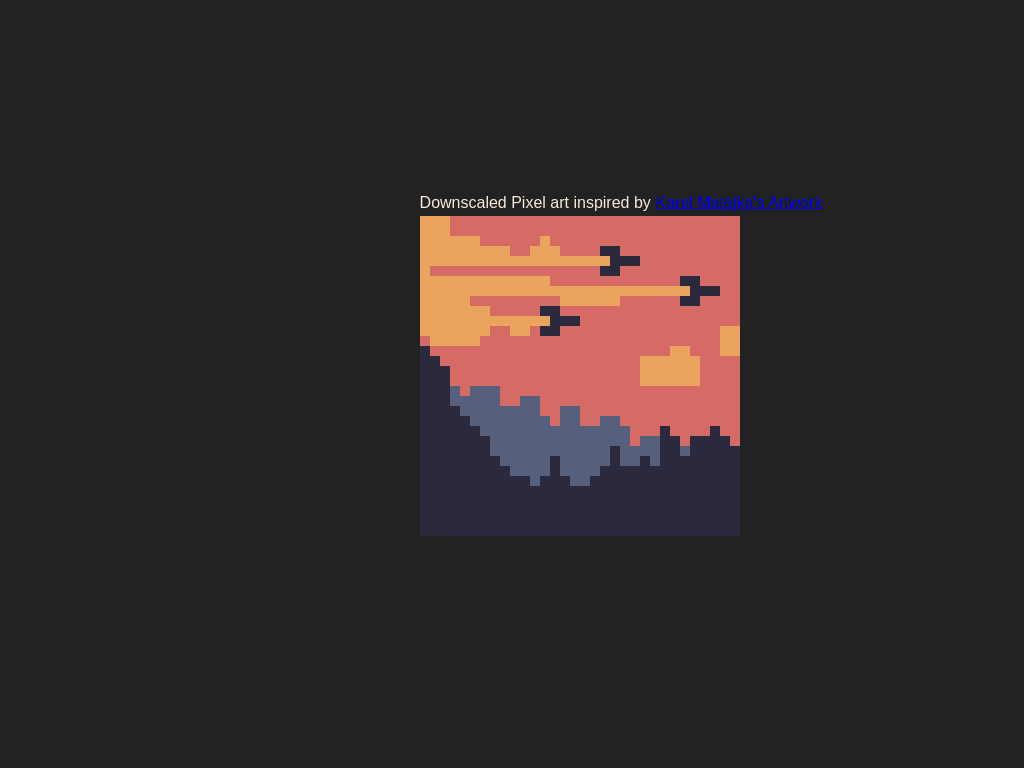

Recreate this image using only HTML and CSS.

<!DOCTYPE html>
<html lang="en">
<head>
<meta charset="UTF-8" />
<meta name="viewport" content="width=device-width, initial-scale=1.0" />
<title>Fighter Jet Sunset</title>
<style>
    @import url('https://fonts.cdnfonts.com/css/spacetype');
    body {
      margin: 0;
      height: 55vh;
      display: flex;
      align-items: center;
      padding: 0 0 0 40%;
      background: #222;
    }

    .attribution{
      padding: 0 0 1em 0;
      color: antiquewhite;
      font-family: 'SpaceType', sans-serif;
    }
 
    .pixelart-to-css {
      box-shadow: 10px 10px 0 0 rgba(235,164,94,1),
      20px 10px 0 0 rgba(235,164,94,1),
      30px 10px 0 0 rgba(235,164,94,1),
      40px 10px 0 0 rgba(214,106,100,1),
      50px 10px 0 0 rgba(214,106,100,1),
      60px 10px 0 0 rgba(214,106,100,1),
      70px 10px 0 0 rgba(214,106,100,1),
      80px 10px 0 0 rgba(214,106,100,1),
      90px 10px 0 0 rgba(214,106,100,1),
      100px 10px 0 0 rgba(214,106,100,1),
      110px 10px 0 0 rgba(214,106,100,1),
      120px 10px 0 0 rgba(214,106,100,1),
      130px 10px 0 0 rgba(214,106,100,1),
      140px 10px 0 0 rgba(214,106,100,1),
      150px 10px 0 0 rgba(214,106,100,1),
      160px 10px 0 0 rgba(214,106,100,1),
      170px 10px 0 0 rgba(214,106,100,1),
      180px 10px 0 0 rgba(214,106,100,1),
      190px 10px 0 0 rgba(214,106,100,1),
      200px 10px 0 0 rgba(214,106,100,1),
      210px 10px 0 0 rgba(214,106,100,1),
      220px 10px 0 0 rgba(214,106,100,1),
      230px 10px 0 0 rgba(214,106,100,1),
      240px 10px 0 0 rgba(214,106,100,1),
      250px 10px 0 0 rgba(214,106,100,1),
      260px 10px 0 0 rgba(214,106,100,1),
      270px 10px 0 0 rgba(214,106,100,1),
      280px 10px 0 0 rgba(214,106,100,1),
      290px 10px 0 0 rgba(214,106,100,1),
      300px 10px 0 0 rgba(214,106,100,1),
      310px 10px 0 0 rgba(214,106,100,1),
      320px 10px 0 0 rgba(214,106,100,1),
      10px 20px 0 0 rgba(235,164,94,1),
      20px 20px 0 0 rgba(235,164,94,1),
      30px 20px 0 0 rgba(235,164,94,1),
      40px 20px 0 0 rgba(214,106,100,1),
      50px 20px 0 0 rgba(214,106,100,1),
      60px 20px 0 0 rgba(214,106,100,1),
      70px 20px 0 0 rgba(214,106,100,1),
      80px 20px 0 0 rgba(214,106,100,1),
      90px 20px 0 0 rgba(214,106,100,1),
      100px 20px 0 0 rgba(214,106,100,1),
      110px 20px 0 0 rgba(214,106,100,1),
      120px 20px 0 0 rgba(214,106,100,1),
      130px 20px 0 0 rgba(214,106,100,1),
      140px 20px 0 0 rgba(214,106,100,1),
      150px 20px 0 0 rgba(214,106,100,1),
      160px 20px 0 0 rgba(214,106,100,1),
      170px 20px 0 0 rgba(214,106,100,1),
      180px 20px 0 0 rgba(214,106,100,1),
      190px 20px 0 0 rgba(214,106,100,1),
      200px 20px 0 0 rgba(214,106,100,1),
      210px 20px 0 0 rgba(214,106,100,1),
      220px 20px 0 0 rgba(214,106,100,1),
      230px 20px 0 0 rgba(214,106,100,1),
      240px 20px 0 0 rgba(214,106,100,1),
      250px 20px 0 0 rgba(214,106,100,1),
      260px 20px 0 0 rgba(214,106,100,1),
      270px 20px 0 0 rgba(214,106,100,1),
      280px 20px 0 0 rgba(214,106,100,1),
      290px 20px 0 0 rgba(214,106,100,1),
      300px 20px 0 0 rgba(214,106,100,1),
      310px 20px 0 0 rgba(214,106,100,1),
      320px 20px 0 0 rgba(214,106,100,1),
      10px 30px 0 0 rgba(235,164,94,1),
      20px 30px 0 0 rgba(235,164,94,1),
      30px 30px 0 0 rgba(235,164,94,1),
      40px 30px 0 0 rgba(235,164,94,1),
      50px 30px 0 0 rgba(235,164,94,1),
      60px 30px 0 0 rgba(235,164,94,1),
      70px 30px 0 0 rgba(214,106,100,1),
      80px 30px 0 0 rgba(214,106,100,1),
      90px 30px 0 0 rgba(214,106,100,1),
      100px 30px 0 0 rgba(214,106,100,1),
      110px 30px 0 0 rgba(214,106,100,1),
      120px 30px 0 0 rgba(214,106,100,1),
      130px 30px 0 0 rgba(235,164,94,1),
      140px 30px 0 0 rgba(214,106,100,1),
      150px 30px 0 0 rgba(214,106,100,1),
      160px 30px 0 0 rgba(214,106,100,1),
      170px 30px 0 0 rgba(214,106,100,1),
      180px 30px 0 0 rgba(214,106,100,1),
      190px 30px 0 0 rgba(214,106,100,1),
      200px 30px 0 0 rgba(214,106,100,1),
      210px 30px 0 0 rgba(214,106,100,1),
      220px 30px 0 0 rgba(214,106,100,1),
      230px 30px 0 0 rgba(214,106,100,1),
      240px 30px 0 0 rgba(214,106,100,1),
      250px 30px 0 0 rgba(214,106,100,1),
      260px 30px 0 0 rgba(214,106,100,1),
      270px 30px 0 0 rgba(214,106,100,1),
      280px 30px 0 0 rgba(214,106,100,1),
      290px 30px 0 0 rgba(214,106,100,1),
      300px 30px 0 0 rgba(214,106,100,1),
      310px 30px 0 0 rgba(214,106,100,1),
      320px 30px 0 0 rgba(214,106,100,1),
      10px 40px 0 0 rgba(235,164,94,1),
      20px 40px 0 0 rgba(235,164,94,1),
      30px 40px 0 0 rgba(235,164,94,1),
      40px 40px 0 0 rgba(235,164,94,1),
      50px 40px 0 0 rgba(235,164,94,1),
      60px 40px 0 0 rgba(235,164,94,1),
      70px 40px 0 0 rgba(235,164,94,1),
      80px 40px 0 0 rgba(235,164,94,1),
      90px 40px 0 0 rgba(235,164,94,1),
      100px 40px 0 0 rgba(214,106,100,1),
      110px 40px 0 0 rgba(214,106,100,1),
      120px 40px 0 0 rgba(235,164,94,1),
      130px 40px 0 0 rgba(235,164,94,1),
      140px 40px 0 0 rgba(235,164,94,1),
      150px 40px 0 0 rgba(214,106,100,1),
      160px 40px 0 0 rgba(214,106,100,1),
      170px 40px 0 0 rgba(214,106,100,1),
      180px 40px 0 0 rgba(214,106,100,1),
      190px 40px 0 0 rgba(42,41,62,1),
      200px 40px 0 0 rgba(42,41,62,1),
      210px 40px 0 0 rgba(214,106,100,1),
      220px 40px 0 0 rgba(214,106,100,1),
      230px 40px 0 0 rgba(214,106,100,1),
      240px 40px 0 0 rgba(214,106,100,1),
      250px 40px 0 0 rgba(214,106,100,1),
      260px 40px 0 0 rgba(214,106,100,1),
      270px 40px 0 0 rgba(214,106,100,1),
      280px 40px 0 0 rgba(214,106,100,1),
      290px 40px 0 0 rgba(214,106,100,1),
      300px 40px 0 0 rgba(214,106,100,1),
      310px 40px 0 0 rgba(214,106,100,1),
      320px 40px 0 0 rgba(214,106,100,1),
      10px 50px 0 0 rgba(235,164,94,1),
      20px 50px 0 0 rgba(235,164,94,1),
      30px 50px 0 0 rgba(235,164,94,1),
      40px 50px 0 0 rgba(235,164,94,1),
      50px 50px 0 0 rgba(235,164,94,1),
      60px 50px 0 0 rgba(235,164,94,1),
      70px 50px 0 0 rgba(235,164,94,1),
      80px 50px 0 0 rgba(235,164,94,1),
      90px 50px 0 0 rgba(235,164,94,1),
      100px 50px 0 0 rgba(235,164,94,1),
      110px 50px 0 0 rgba(235,164,94,1),
      120px 50px 0 0 rgba(235,164,94,1),
      130px 50px 0 0 rgba(235,164,94,1),
      140px 50px 0 0 rgba(235,164,94,1),
      150px 50px 0 0 rgba(235,164,94,1),
      160px 50px 0 0 rgba(235,164,94,1),
      170px 50px 0 0 rgba(235,164,94,1),
      180px 50px 0 0 rgba(235,164,94,1),
      190px 50px 0 0 rgba(235,164,94,1),
      200px 50px 0 0 rgba(42,41,62,1),
      210px 50px 0 0 rgba(42,41,62,1),
      220px 50px 0 0 rgba(42,41,62,1),
      230px 50px 0 0 rgba(214,106,100,1),
      240px 50px 0 0 rgba(214,106,100,1),
      250px 50px 0 0 rgba(214,106,100,1),
      260px 50px 0 0 rgba(214,106,100,1),
      270px 50px 0 0 rgba(214,106,100,1),
      280px 50px 0 0 rgba(214,106,100,1),
      290px 50px 0 0 rgba(214,106,100,1),
      300px 50px 0 0 rgba(214,106,100,1),
      310px 50px 0 0 rgba(214,106,100,1),
      320px 50px 0 0 rgba(214,106,100,1),
      10px 60px 0 0 rgba(235,164,94,1),
      20px 60px 0 0 rgba(214,106,100,1),
      30px 60px 0 0 rgba(214,106,100,1),
      40px 60px 0 0 rgba(214,106,100,1),
      50px 60px 0 0 rgba(214,106,100,1),
      60px 60px 0 0 rgba(214,106,100,1),
      70px 60px 0 0 rgba(214,106,100,1),
      80px 60px 0 0 rgba(214,106,100,1),
      90px 60px 0 0 rgba(214,106,100,1),
      100px 60px 0 0 rgba(214,106,100,1),
      110px 60px 0 0 rgba(214,106,100,1),
      120px 60px 0 0 rgba(214,106,100,1),
      130px 60px 0 0 rgba(214,106,100,1),
      140px 60px 0 0 rgba(214,106,100,1),
      150px 60px 0 0 rgba(214,106,100,1),
      160px 60px 0 0 rgba(214,106,100,1),
      170px 60px 0 0 rgba(214,106,100,1),
      180px 60px 0 0 rgba(214,106,100,1),
      190px 60px 0 0 rgba(42,41,62,1),
      200px 60px 0 0 rgba(42,41,62,1),
      210px 60px 0 0 rgba(214,106,100,1),
      220px 60px 0 0 rgba(214,106,100,1),
      230px 60px 0 0 rgba(214,106,100,1),
      240px 60px 0 0 rgba(214,106,100,1),
      250px 60px 0 0 rgba(214,106,100,1),
      260px 60px 0 0 rgba(214,106,100,1),
      270px 60px 0 0 rgba(214,106,100,1),
      280px 60px 0 0 rgba(214,106,100,1),
      290px 60px 0 0 rgba(214,106,100,1),
      300px 60px 0 0 rgba(214,106,100,1),
      310px 60px 0 0 rgba(214,106,100,1),
      320px 60px 0 0 rgba(214,106,100,1),
      10px 70px 0 0 rgba(235,164,94,1),
      20px 70px 0 0 rgba(235,164,94,1),
      30px 70px 0 0 rgba(235,164,94,1),
      40px 70px 0 0 rgba(235,164,94,1),
      50px 70px 0 0 rgba(235,164,94,1),
      60px 70px 0 0 rgba(235,164,94,1),
      70px 70px 0 0 rgba(235,164,94,1),
      80px 70px 0 0 rgba(235,164,94,1),
      90px 70px 0 0 rgba(235,164,94,1),
      100px 70px 0 0 rgba(235,164,94,1),
      110px 70px 0 0 rgba(235,164,94,1),
      120px 70px 0 0 rgba(235,164,94,1),
      130px 70px 0 0 rgba(235,164,94,1),
      140px 70px 0 0 rgba(214,106,100,1),
      150px 70px 0 0 rgba(214,106,100,1),
      160px 70px 0 0 rgba(214,106,100,1),
      170px 70px 0 0 rgba(214,106,100,1),
      180px 70px 0 0 rgba(214,106,100,1),
      190px 70px 0 0 rgba(214,106,100,1),
      200px 70px 0 0 rgba(214,106,100,1),
      210px 70px 0 0 rgba(214,106,100,1),
      220px 70px 0 0 rgba(214,106,100,1),
      230px 70px 0 0 rgba(214,106,100,1),
      240px 70px 0 0 rgba(214,106,100,1),
      250px 70px 0 0 rgba(214,106,100,1),
      260px 70px 0 0 rgba(214,106,100,1),
      270px 70px 0 0 rgba(42,41,62,1),
      280px 70px 0 0 rgba(42,41,62,1),
      290px 70px 0 0 rgba(214,106,100,1),
      300px 70px 0 0 rgba(214,106,100,1),
      310px 70px 0 0 rgba(214,106,100,1),
      320px 70px 0 0 rgba(214,106,100,1),
      10px 80px 0 0 rgba(235,164,94,1),
      20px 80px 0 0 rgba(235,164,94,1),
      30px 80px 0 0 rgba(235,164,94,1),
      40px 80px 0 0 rgba(235,164,94,1),
      50px 80px 0 0 rgba(235,164,94,1),
      60px 80px 0 0 rgba(235,164,94,1),
      70px 80px 0 0 rgba(235,164,94,1),
      80px 80px 0 0 rgba(235,164,94,1),
      90px 80px 0 0 rgba(235,164,94,1),
      100px 80px 0 0 rgba(235,164,94,1),
      110px 80px 0 0 rgba(235,164,94,1),
      120px 80px 0 0 rgba(235,164,94,1),
      130px 80px 0 0 rgba(235,164,94,1),
      140px 80px 0 0 rgba(235,164,94,1),
      150px 80px 0 0 rgba(235,164,94,1),
      160px 80px 0 0 rgba(235,164,94,1),
      170px 80px 0 0 rgba(235,164,94,1),
      180px 80px 0 0 rgba(235,164,94,1),
      190px 80px 0 0 rgba(235,164,94,1),
      200px 80px 0 0 rgba(235,164,94,1),
      210px 80px 0 0 rgba(235,164,94,1),
      220px 80px 0 0 rgba(235,164,94,1),
      230px 80px 0 0 rgba(235,164,94,1),
      240px 80px 0 0 rgba(235,164,94,1),
      250px 80px 0 0 rgba(235,164,94,1),
      260px 80px 0 0 rgba(235,164,94,1),
      270px 80px 0 0 rgba(235,164,94,1),
      280px 80px 0 0 rgba(42,41,62,1),
      290px 80px 0 0 rgba(42,41,62,1),
      300px 80px 0 0 rgba(42,41,62,1),
      310px 80px 0 0 rgba(214,106,100,1),
      320px 80px 0 0 rgba(214,106,100,1),
      10px 90px 0 0 rgba(235,164,94,1),
      20px 90px 0 0 rgba(235,164,94,1),
      30px 90px 0 0 rgba(235,164,94,1),
      40px 90px 0 0 rgba(235,164,94,1),
      50px 90px 0 0 rgba(235,164,94,1),
      60px 90px 0 0 rgba(214,106,100,1),
      70px 90px 0 0 rgba(214,106,100,1),
      80px 90px 0 0 rgba(214,106,100,1),
      90px 90px 0 0 rgba(214,106,100,1),
      100px 90px 0 0 rgba(214,106,100,1),
      110px 90px 0 0 rgba(214,106,100,1),
      120px 90px 0 0 rgba(214,106,100,1),
      130px 90px 0 0 rgba(214,106,100,1),
      140px 90px 0 0 rgba(214,106,100,1),
      150px 90px 0 0 rgba(235,164,94,1),
      160px 90px 0 0 rgba(235,164,94,1),
      170px 90px 0 0 rgba(235,164,94,1),
      180px 90px 0 0 rgba(235,164,94,1),
      190px 90px 0 0 rgba(235,164,94,1),
      200px 90px 0 0 rgba(235,164,94,1),
      210px 90px 0 0 rgba(214,106,100,1),
      220px 90px 0 0 rgba(214,106,100,1),
      230px 90px 0 0 rgba(214,106,100,1),
      240px 90px 0 0 rgba(214,106,100,1),
      250px 90px 0 0 rgba(214,106,100,1),
      260px 90px 0 0 rgba(214,106,100,1),
      270px 90px 0 0 rgba(42,41,62,1),
      280px 90px 0 0 rgba(42,41,62,1),
      290px 90px 0 0 rgba(214,106,100,1),
      300px 90px 0 0 rgba(214,106,100,1),
      310px 90px 0 0 rgba(214,106,100,1),
      320px 90px 0 0 rgba(214,106,100,1),
      10px 100px 0 0 rgba(235,164,94,1),
      20px 100px 0 0 rgba(235,164,94,1),
      30px 100px 0 0 rgba(235,164,94,1),
      40px 100px 0 0 rgba(235,164,94,1),
      50px 100px 0 0 rgba(235,164,94,1),
      60px 100px 0 0 rgba(235,164,94,1),
      70px 100px 0 0 rgba(235,164,94,1),
      80px 100px 0 0 rgba(214,106,100,1),
      90px 100px 0 0 rgba(214,106,100,1),
      100px 100px 0 0 rgba(214,106,100,1),
      110px 100px 0 0 rgba(214,106,100,1),
      120px 100px 0 0 rgba(214,106,100,1),
      130px 100px 0 0 rgba(42,41,62,1),
      140px 100px 0 0 rgba(42,41,62,1),
      150px 100px 0 0 rgba(214,106,100,1),
      160px 100px 0 0 rgba(214,106,100,1),
      170px 100px 0 0 rgba(214,106,100,1),
      180px 100px 0 0 rgba(214,106,100,1),
      190px 100px 0 0 rgba(214,106,100,1),
      200px 100px 0 0 rgba(214,106,100,1),
      210px 100px 0 0 rgba(214,106,100,1),
      220px 100px 0 0 rgba(214,106,100,1),
      230px 100px 0 0 rgba(214,106,100,1),
      240px 100px 0 0 rgba(214,106,100,1),
      250px 100px 0 0 rgba(214,106,100,1),
      260px 100px 0 0 rgba(214,106,100,1),
      270px 100px 0 0 rgba(214,106,100,1),
      280px 100px 0 0 rgba(214,106,100,1),
      290px 100px 0 0 rgba(214,106,100,1),
      300px 100px 0 0 rgba(214,106,100,1),
      310px 100px 0 0 rgba(214,106,100,1),
      320px 100px 0 0 rgba(214,106,100,1),
      10px 110px 0 0 rgba(235,164,94,1),
      20px 110px 0 0 rgba(235,164,94,1),
      30px 110px 0 0 rgba(235,164,94,1),
      40px 110px 0 0 rgba(235,164,94,1),
      50px 110px 0 0 rgba(235,164,94,1),
      60px 110px 0 0 rgba(235,164,94,1),
      70px 110px 0 0 rgba(235,164,94,1),
      80px 110px 0 0 rgba(235,164,94,1),
      90px 110px 0 0 rgba(235,164,94,1),
      100px 110px 0 0 rgba(235,164,94,1),
      110px 110px 0 0 rgba(235,164,94,1),
      120px 110px 0 0 rgba(235,164,94,1),
      130px 110px 0 0 rgba(235,164,94,1),
      140px 110px 0 0 rgba(42,41,62,1),
      150px 110px 0 0 rgba(42,41,62,1),
      160px 110px 0 0 rgba(42,41,62,1),
      170px 110px 0 0 rgba(214,106,100,1),
      180px 110px 0 0 rgba(214,106,100,1),
      190px 110px 0 0 rgba(214,106,100,1),
      200px 110px 0 0 rgba(214,106,100,1),
      210px 110px 0 0 rgba(214,106,100,1),
      220px 110px 0 0 rgba(214,106,100,1),
      230px 110px 0 0 rgba(214,106,100,1),
      240px 110px 0 0 rgba(214,106,100,1),
      250px 110px 0 0 rgba(214,106,100,1),
      260px 110px 0 0 rgba(214,106,100,1),
      270px 110px 0 0 rgba(214,106,100,1),
      280px 110px 0 0 rgba(214,106,100,1),
      290px 110px 0 0 rgba(214,106,100,1),
      300px 110px 0 0 rgba(214,106,100,1),
      310px 110px 0 0 rgba(214,106,100,1),
      320px 110px 0 0 rgba(214,106,100,1),
      10px 120px 0 0 rgba(235,164,94,1),
      20px 120px 0 0 rgba(235,164,94,1),
      30px 120px 0 0 rgba(235,164,94,1),
      40px 120px 0 0 rgba(235,164,94,1),
      50px 120px 0 0 rgba(235,164,94,1),
      60px 120px 0 0 rgba(235,164,94,1),
      70px 120px 0 0 rgba(235,164,94,1),
      80px 120px 0 0 rgba(214,106,100,1),
      90px 120px 0 0 rgba(214,106,100,1),
      100px 120px 0 0 rgba(235,164,94,1),
      110px 120px 0 0 rgba(235,164,94,1),
      120px 120px 0 0 rgba(214,106,100,1),
      130px 120px 0 0 rgba(42,41,62,1),
      140px 120px 0 0 rgba(42,41,62,1),
      150px 120px 0 0 rgba(214,106,100,1),
      160px 120px 0 0 rgba(214,106,100,1),
      170px 120px 0 0 rgba(214,106,100,1),
      180px 120px 0 0 rgba(214,106,100,1),
      190px 120px 0 0 rgba(214,106,100,1),
      200px 120px 0 0 rgba(214,106,100,1),
      210px 120px 0 0 rgba(214,106,100,1),
      220px 120px 0 0 rgba(214,106,100,1),
      230px 120px 0 0 rgba(214,106,100,1),
      240px 120px 0 0 rgba(214,106,100,1),
      250px 120px 0 0 rgba(214,106,100,1),
      260px 120px 0 0 rgba(214,106,100,1),
      270px 120px 0 0 rgba(214,106,100,1),
      280px 120px 0 0 rgba(214,106,100,1),
      290px 120px 0 0 rgba(214,106,100,1),
      300px 120px 0 0 rgba(214,106,100,1),
      310px 120px 0 0 rgba(235,164,94,1),
      320px 120px 0 0 rgba(235,164,94,1),
      10px 130px 0 0 rgba(214,106,100,1),
      20px 130px 0 0 rgba(235,164,94,1),
      30px 130px 0 0 rgba(235,164,94,1),
      40px 130px 0 0 rgba(235,164,94,1),
      50px 130px 0 0 rgba(235,164,94,1),
      60px 130px 0 0 rgba(235,164,94,1),
      70px 130px 0 0 rgba(214,106,100,1),
      80px 130px 0 0 rgba(214,106,100,1),
      90px 130px 0 0 rgba(214,106,100,1),
      100px 130px 0 0 rgba(214,106,100,1),
      110px 130px 0 0 rgba(214,106,100,1),
      120px 130px 0 0 rgba(214,106,100,1),
      130px 130px 0 0 rgba(214,106,100,1),
      140px 130px 0 0 rgba(214,106,100,1),
      150px 130px 0 0 rgba(214,106,100,1),
      160px 130px 0 0 rgba(214,106,100,1),
      170px 130px 0 0 rgba(214,106,100,1),
      180px 130px 0 0 rgba(214,106,100,1),
      190px 130px 0 0 rgba(214,106,100,1),
      200px 130px 0 0 rgba(214,106,100,1),
      210px 130px 0 0 rgba(214,106,100,1),
      220px 130px 0 0 rgba(214,106,100,1),
      230px 130px 0 0 rgba(214,106,100,1),
      240px 130px 0 0 rgba(214,106,100,1),
      250px 130px 0 0 rgba(214,106,100,1),
      260px 130px 0 0 rgba(214,106,100,1),
      270px 130px 0 0 rgba(214,106,100,1),
      280px 130px 0 0 rgba(214,106,100,1),
      290px 130px 0 0 rgba(214,106,100,1),
      300px 130px 0 0 rgba(214,106,100,1),
      310px 130px 0 0 rgba(235,164,94,1),
      320px 130px 0 0 rgba(235,164,94,1),
      10px 140px 0 0 rgba(42,41,62,1),
      20px 140px 0 0 rgba(214,106,100,1),
      30px 140px 0 0 rgba(214,106,100,1),
      40px 140px 0 0 rgba(214,106,100,1),
      50px 140px 0 0 rgba(214,106,100,1),
      60px 140px 0 0 rgba(214,106,100,1),
      70px 140px 0 0 rgba(214,106,100,1),
      80px 140px 0 0 rgba(214,106,100,1),
      90px 140px 0 0 rgba(214,106,100,1),
      100px 140px 0 0 rgba(214,106,100,1),
      110px 140px 0 0 rgba(214,106,100,1),
      120px 140px 0 0 rgba(214,106,100,1),
      130px 140px 0 0 rgba(214,106,100,1),
      140px 140px 0 0 rgba(214,106,100,1),
      150px 140px 0 0 rgba(214,106,100,1),
      160px 140px 0 0 rgba(214,106,100,1),
      170px 140px 0 0 rgba(214,106,100,1),
      180px 140px 0 0 rgba(214,106,100,1),
      190px 140px 0 0 rgba(214,106,100,1),
      200px 140px 0 0 rgba(214,106,100,1),
      210px 140px 0 0 rgba(214,106,100,1),
      220px 140px 0 0 rgba(214,106,100,1),
      230px 140px 0 0 rgba(214,106,100,1),
      240px 140px 0 0 rgba(214,106,100,1),
      250px 140px 0 0 rgba(214,106,100,1),
      260px 140px 0 0 rgba(235,164,94,1),
      270px 140px 0 0 rgba(235,164,94,1),
      280px 140px 0 0 rgba(214,106,100,1),
      290px 140px 0 0 rgba(214,106,100,1),
      300px 140px 0 0 rgba(214,106,100,1),
      310px 140px 0 0 rgba(235,164,94,1),
      320px 140px 0 0 rgba(235,164,94,1),
      10px 150px 0 0 rgba(42,41,62,1),
      20px 150px 0 0 rgba(42,41,62,1),
      30px 150px 0 0 rgba(214,106,100,1),
      40px 150px 0 0 rgba(214,106,100,1),
      50px 150px 0 0 rgba(214,106,100,1),
      60px 150px 0 0 rgba(214,106,100,1),
      70px 150px 0 0 rgba(214,106,100,1),
      80px 150px 0 0 rgba(214,106,100,1),
      90px 150px 0 0 rgba(214,106,100,1),
      100px 150px 0 0 rgba(214,106,100,1),
      110px 150px 0 0 rgba(214,106,100,1),
      120px 150px 0 0 rgba(214,106,100,1),
      130px 150px 0 0 rgba(214,106,100,1),
      140px 150px 0 0 rgba(214,106,100,1),
      150px 150px 0 0 rgba(214,106,100,1),
      160px 150px 0 0 rgba(214,106,100,1),
      170px 150px 0 0 rgba(214,106,100,1),
      180px 150px 0 0 rgba(214,106,100,1),
      190px 150px 0 0 rgba(214,106,100,1),
      200px 150px 0 0 rgba(214,106,100,1),
      210px 150px 0 0 rgba(214,106,100,1),
      220px 150px 0 0 rgba(214,106,100,1),
      230px 150px 0 0 rgba(235,164,94,1),
      240px 150px 0 0 rgba(235,164,94,1),
      250px 150px 0 0 rgba(235,164,94,1),
      260px 150px 0 0 rgba(235,164,94,1),
      270px 150px 0 0 rgba(235,164,94,1),
      280px 150px 0 0 rgba(235,164,94,1),
      290px 150px 0 0 rgba(214,106,100,1),
      300px 150px 0 0 rgba(214,106,100,1),
      310px 150px 0 0 rgba(214,106,100,1),
      320px 150px 0 0 rgba(214,106,100,1),
      10px 160px 0 0 rgba(42,41,62,1),
      20px 160px 0 0 rgba(42,41,62,1),
      30px 160px 0 0 rgba(42,41,62,1),
      40px 160px 0 0 rgba(214,106,100,1),
      50px 160px 0 0 rgba(214,106,100,1),
      60px 160px 0 0 rgba(214,106,100,1),
      70px 160px 0 0 rgba(214,106,100,1),
      80px 160px 0 0 rgba(214,106,100,1),
      90px 160px 0 0 rgba(214,106,100,1),
      100px 160px 0 0 rgba(214,106,100,1),
      110px 160px 0 0 rgba(214,106,100,1),
      120px 160px 0 0 rgba(214,106,100,1),
      130px 160px 0 0 rgba(214,106,100,1),
      140px 160px 0 0 rgba(214,106,100,1),
      150px 160px 0 0 rgba(214,106,100,1),
      160px 160px 0 0 rgba(214,106,100,1),
      170px 160px 0 0 rgba(214,106,100,1),
      180px 160px 0 0 rgba(214,106,100,1),
      190px 160px 0 0 rgba(214,106,100,1),
      200px 160px 0 0 rgba(214,106,100,1),
      210px 160px 0 0 rgba(214,106,100,1),
      220px 160px 0 0 rgba(214,106,100,1),
      230px 160px 0 0 rgba(235,164,94,1),
      240px 160px 0 0 rgba(235,164,94,1),
      250px 160px 0 0 rgba(235,164,94,1),
      260px 160px 0 0 rgba(235,164,94,1),
      270px 160px 0 0 rgba(235,164,94,1),
      280px 160px 0 0 rgba(235,164,94,1),
      290px 160px 0 0 rgba(214,106,100,1),
      300px 160px 0 0 rgba(214,106,100,1),
      310px 160px 0 0 rgba(214,106,100,1),
      320px 160px 0 0 rgba(214,106,100,1),
      10px 170px 0 0 rgba(42,41,62,1),
      20px 170px 0 0 rgba(42,41,62,1),
      30px 170px 0 0 rgba(42,41,62,1),
      40px 170px 0 0 rgba(214,106,100,1),
      50px 170px 0 0 rgba(214,106,100,1),
      60px 170px 0 0 rgba(214,106,100,1),
      70px 170px 0 0 rgba(214,106,100,1),
      80px 170px 0 0 rgba(214,106,100,1),
      90px 170px 0 0 rgba(214,106,100,1),
      100px 170px 0 0 rgba(214,106,100,1),
      110px 170px 0 0 rgba(214,106,100,1),
      120px 170px 0 0 rgba(214,106,100,1),
      130px 170px 0 0 rgba(214,106,100,1),
      140px 170px 0 0 rgba(214,106,100,1),
      150px 170px 0 0 rgba(214,106,100,1),
      160px 170px 0 0 rgba(214,106,100,1),
      170px 170px 0 0 rgba(214,106,100,1),
      180px 170px 0 0 rgba(214,106,100,1),
      190px 170px 0 0 rgba(214,106,100,1),
      200px 170px 0 0 rgba(214,106,100,1),
      210px 170px 0 0 rgba(214,106,100,1),
      220px 170px 0 0 rgba(214,106,100,1),
      230px 170px 0 0 rgba(235,164,94,1),
      240px 170px 0 0 rgba(235,164,94,1),
      250px 170px 0 0 rgba(235,164,94,1),
      260px 170px 0 0 rgba(235,164,94,1),
      270px 170px 0 0 rgba(235,164,94,1),
      280px 170px 0 0 rgba(235,164,94,1),
      290px 170px 0 0 rgba(214,106,100,1),
      300px 170px 0 0 rgba(214,106,100,1),
      310px 170px 0 0 rgba(214,106,100,1),
      320px 170px 0 0 rgba(214,106,100,1),
      10px 180px 0 0 rgba(42,41,62,1),
      20px 180px 0 0 rgba(42,41,62,1),
      30px 180px 0 0 rgba(42,41,62,1),
      40px 180px 0 0 rgba(86,95,123,1),
      50px 180px 0 0 rgba(214,106,100,1),
      60px 180px 0 0 rgba(86,95,123,1),
      70px 180px 0 0 rgba(86,95,123,1),
      80px 180px 0 0 rgba(86,95,123,1),
      90px 180px 0 0 rgba(214,106,100,1),
      100px 180px 0 0 rgba(214,106,100,1),
      110px 180px 0 0 rgba(214,106,100,1),
      120px 180px 0 0 rgba(214,106,100,1),
      130px 180px 0 0 rgba(214,106,100,1),
      140px 180px 0 0 rgba(214,106,100,1),
      150px 180px 0 0 rgba(214,106,100,1),
      160px 180px 0 0 rgba(214,106,100,1),
      170px 180px 0 0 rgba(214,106,100,1),
      180px 180px 0 0 rgba(214,106,100,1),
      190px 180px 0 0 rgba(214,106,100,1),
      200px 180px 0 0 rgba(214,106,100,1),
      210px 180px 0 0 rgba(214,106,100,1),
      220px 180px 0 0 rgba(214,106,100,1),
      230px 180px 0 0 rgba(214,106,100,1),
      240px 180px 0 0 rgba(214,106,100,1),
      250px 180px 0 0 rgba(214,106,100,1),
      260px 180px 0 0 rgba(214,106,100,1),
      270px 180px 0 0 rgba(214,106,100,1),
      280px 180px 0 0 rgba(214,106,100,1),
      290px 180px 0 0 rgba(214,106,100,1),
      300px 180px 0 0 rgba(214,106,100,1),
      310px 180px 0 0 rgba(214,106,100,1),
      320px 180px 0 0 rgba(214,106,100,1),
      10px 190px 0 0 rgba(42,41,62,1),
      20px 190px 0 0 rgba(42,41,62,1),
      30px 190px 0 0 rgba(42,41,62,1),
      40px 190px 0 0 rgba(86,95,123,1),
      50px 190px 0 0 rgba(86,95,123,1),
      60px 190px 0 0 rgba(86,95,123,1),
      70px 190px 0 0 rgba(86,95,123,1),
      80px 190px 0 0 rgba(86,95,123,1),
      90px 190px 0 0 rgba(214,106,100,1),
      100px 190px 0 0 rgba(214,106,100,1),
      110px 190px 0 0 rgba(86,95,123,1),
      120px 190px 0 0 rgba(86,95,123,1),
      130px 190px 0 0 rgba(214,106,100,1),
      140px 190px 0 0 rgba(214,106,100,1),
      150px 190px 0 0 rgba(214,106,100,1),
      160px 190px 0 0 rgba(214,106,100,1),
      170px 190px 0 0 rgba(214,106,100,1),
      180px 190px 0 0 rgba(214,106,100,1),
      190px 190px 0 0 rgba(214,106,100,1),
      200px 190px 0 0 rgba(214,106,100,1),
      210px 190px 0 0 rgba(214,106,100,1),
      220px 190px 0 0 rgba(214,106,100,1),
      230px 190px 0 0 rgba(214,106,100,1),
      240px 190px 0 0 rgba(214,106,100,1),
      250px 190px 0 0 rgba(214,106,100,1),
      260px 190px 0 0 rgba(214,106,100,1),
      270px 190px 0 0 rgba(214,106,100,1),
      280px 190px 0 0 rgba(214,106,100,1),
      290px 190px 0 0 rgba(214,106,100,1),
      300px 190px 0 0 rgba(214,106,100,1),
      310px 190px 0 0 rgba(214,106,100,1),
      320px 190px 0 0 rgba(214,106,100,1),
      10px 200px 0 0 rgba(42,41,62,1),
      20px 200px 0 0 rgba(42,41,62,1),
      30px 200px 0 0 rgba(42,41,62,1),
      40px 200px 0 0 rgba(42,41,62,1),
      50px 200px 0 0 rgba(86,95,123,1),
      60px 200px 0 0 rgba(86,95,123,1),
      70px 200px 0 0 rgba(86,95,123,1),
      80px 200px 0 0 rgba(86,95,123,1),
      90px 200px 0 0 rgba(86,95,123,1),
      100px 200px 0 0 rgba(86,95,123,1),
      110px 200px 0 0 rgba(86,95,123,1),
      120px 200px 0 0 rgba(86,95,123,1),
      130px 200px 0 0 rgba(214,106,100,1),
      140px 200px 0 0 rgba(214,106,100,1),
      150px 200px 0 0 rgba(86,95,123,1),
      160px 200px 0 0 rgba(86,95,123,1),
      170px 200px 0 0 rgba(214,106,100,1),
      180px 200px 0 0 rgba(214,106,100,1),
      190px 200px 0 0 rgba(214,106,100,1),
      200px 200px 0 0 rgba(214,106,100,1),
      210px 200px 0 0 rgba(214,106,100,1),
      220px 200px 0 0 rgba(214,106,100,1),
      230px 200px 0 0 rgba(214,106,100,1),
      240px 200px 0 0 rgba(214,106,100,1),
      250px 200px 0 0 rgba(214,106,100,1),
      260px 200px 0 0 rgba(214,106,100,1),
      270px 200px 0 0 rgba(214,106,100,1),
      280px 200px 0 0 rgba(214,106,100,1),
      290px 200px 0 0 rgba(214,106,100,1),
      300px 200px 0 0 rgba(214,106,100,1),
      310px 200px 0 0 rgba(214,106,100,1),
      320px 200px 0 0 rgba(214,106,100,1),
      10px 210px 0 0 rgba(42,41,62,1),
      20px 210px 0 0 rgba(42,41,62,1),
      30px 210px 0 0 rgba(42,41,62,1),
      40px 210px 0 0 rgba(42,41,62,1),
      50px 210px 0 0 rgba(42,41,62,1),
      60px 210px 0 0 rgba(86,95,123,1),
      70px 210px 0 0 rgba(86,95,123,1),
      80px 210px 0 0 rgba(86,95,123,1),
      90px 210px 0 0 rgba(86,95,123,1),
      100px 210px 0 0 rgba(86,95,123,1),
      110px 210px 0 0 rgba(86,95,123,1),
      120px 210px 0 0 rgba(86,95,123,1),
      130px 210px 0 0 rgba(86,95,123,1),
      140px 210px 0 0 rgba(214,106,100,1),
      150px 210px 0 0 rgba(86,95,123,1),
      160px 210px 0 0 rgba(86,95,123,1),
      170px 210px 0 0 rgba(214,106,100,1),
      180px 210px 0 0 rgba(214,106,100,1),
      190px 210px 0 0 rgba(86,95,123,1),
      200px 210px 0 0 rgba(86,95,123,1),
      210px 210px 0 0 rgba(214,106,100,1),
      220px 210px 0 0 rgba(214,106,100,1),
      230px 210px 0 0 rgba(214,106,100,1),
      240px 210px 0 0 rgba(214,106,100,1),
      250px 210px 0 0 rgba(214,106,100,1),
      260px 210px 0 0 rgba(214,106,100,1),
      270px 210px 0 0 rgba(214,106,100,1),
      280px 210px 0 0 rgba(214,106,100,1),
      290px 210px 0 0 rgba(214,106,100,1),
      300px 210px 0 0 rgba(214,106,100,1),
      310px 210px 0 0 rgba(214,106,100,1),
      320px 210px 0 0 rgba(214,106,100,1),
      10px 220px 0 0 rgba(42,41,62,1),
      20px 220px 0 0 rgba(42,41,62,1),
      30px 220px 0 0 rgba(42,41,62,1),
      40px 220px 0 0 rgba(42,41,62,1),
      50px 220px 0 0 rgba(42,41,62,1),
      60px 220px 0 0 rgba(42,41,62,1),
      70px 220px 0 0 rgba(86,95,123,1),
      80px 220px 0 0 rgba(86,95,123,1),
      90px 220px 0 0 rgba(86,95,123,1),
      100px 220px 0 0 rgba(86,95,123,1),
      110px 220px 0 0 rgba(86,95,123,1),
      120px 220px 0 0 rgba(86,95,123,1),
      130px 220px 0 0 rgba(86,95,123,1),
      140px 220px 0 0 rgba(86,95,123,1),
      150px 220px 0 0 rgba(86,95,123,1),
      160px 220px 0 0 rgba(86,95,123,1),
      170px 220px 0 0 rgba(86,95,123,1),
      180px 220px 0 0 rgba(86,95,123,1),
      190px 220px 0 0 rgba(86,95,123,1),
      200px 220px 0 0 rgba(86,95,123,1),
      210px 220px 0 0 rgba(86,95,123,1),
      220px 220px 0 0 rgba(214,106,100,1),
      230px 220px 0 0 rgba(214,106,100,1),
      240px 220px 0 0 rgba(214,106,100,1),
      250px 220px 0 0 rgba(42,41,62,1),
      260px 220px 0 0 rgba(214,106,100,1),
      270px 220px 0 0 rgba(214,106,100,1),
      280px 220px 0 0 rgba(214,106,100,1),
      290px 220px 0 0 rgba(214,106,100,1),
      300px 220px 0 0 rgba(42,41,62,1),
      310px 220px 0 0 rgba(214,106,100,1),
      320px 220px 0 0 rgba(214,106,100,1),
      10px 230px 0 0 rgba(42,41,62,1),
      20px 230px 0 0 rgba(42,41,62,1),
      30px 230px 0 0 rgba(42,41,62,1),
      40px 230px 0 0 rgba(42,41,62,1),
      50px 230px 0 0 rgba(42,41,62,1),
      60px 230px 0 0 rgba(42,41,62,1),
      70px 230px 0 0 rgba(42,41,62,1),
      80px 230px 0 0 rgba(86,95,123,1),
      90px 230px 0 0 rgba(86,95,123,1),
      100px 230px 0 0 rgba(86,95,123,1),
      110px 230px 0 0 rgba(86,95,123,1),
      120px 230px 0 0 rgba(86,95,123,1),
      130px 230px 0 0 rgba(86,95,123,1),
      140px 230px 0 0 rgba(86,95,123,1),
      150px 230px 0 0 rgba(86,95,123,1),
      160px 230px 0 0 rgba(86,95,123,1),
      170px 230px 0 0 rgba(86,95,123,1),
      180px 230px 0 0 rgba(86,95,123,1),
      190px 230px 0 0 rgba(86,95,123,1),
      200px 230px 0 0 rgba(86,95,123,1),
      210px 230px 0 0 rgba(86,95,123,1),
      220px 230px 0 0 rgba(214,106,100,1),
      230px 230px 0 0 rgba(86,95,123,1),
      240px 230px 0 0 rgba(86,95,123,1),
      250px 230px 0 0 rgba(42,41,62,1),
      260px 230px 0 0 rgba(42,41,62,1),
      270px 230px 0 0 rgba(214,106,100,1),
      280px 230px 0 0 rgba(42,41,62,1),
      290px 230px 0 0 rgba(42,41,62,1),
      300px 230px 0 0 rgba(42,41,62,1),
      310px 230px 0 0 rgba(42,41,62,1),
      320px 230px 0 0 rgba(214,106,100,1),
      10px 240px 0 0 rgba(42,41,62,1),
      20px 240px 0 0 rgba(42,41,62,1),
      30px 240px 0 0 rgba(42,41,62,1),
      40px 240px 0 0 rgba(42,41,62,1),
      50px 240px 0 0 rgba(42,41,62,1),
      60px 240px 0 0 rgba(42,41,62,1),
      70px 240px 0 0 rgba(42,41,62,1),
      80px 240px 0 0 rgba(86,95,123,1),
      90px 240px 0 0 rgba(86,95,123,1),
      100px 240px 0 0 rgba(86,95,123,1),
      110px 240px 0 0 rgba(86,95,123,1),
      120px 240px 0 0 rgba(86,95,123,1),
      130px 240px 0 0 rgba(86,95,123,1),
      140px 240px 0 0 rgba(86,95,123,1),
      150px 240px 0 0 rgba(86,95,123,1),
      160px 240px 0 0 rgba(86,95,123,1),
      170px 240px 0 0 rgba(86,95,123,1),
      180px 240px 0 0 rgba(86,95,123,1),
      190px 240px 0 0 rgba(86,95,123,1),
      200px 240px 0 0 rgba(42,41,62,1),
      210px 240px 0 0 rgba(86,95,123,1),
      220px 240px 0 0 rgba(86,95,123,1),
      230px 240px 0 0 rgba(86,95,123,1),
      240px 240px 0 0 rgba(86,95,123,1),
      250px 240px 0 0 rgba(42,41,62,1),
      260px 240px 0 0 rgba(42,41,62,1),
      270px 240px 0 0 rgba(86,95,123,1),
      280px 240px 0 0 rgba(42,41,62,1),
      290px 240px 0 0 rgba(42,41,62,1),
      300px 240px 0 0 rgba(42,41,62,1),
      310px 240px 0 0 rgba(42,41,62,1),
      320px 240px 0 0 rgba(42,41,62,1),
      10px 250px 0 0 rgba(42,41,62,1),
      20px 250px 0 0 rgba(42,41,62,1),
      30px 250px 0 0 rgba(42,41,62,1),
      40px 250px 0 0 rgba(42,41,62,1),
      50px 250px 0 0 rgba(42,41,62,1),
      60px 250px 0 0 rgba(42,41,62,1),
      70px 250px 0 0 rgba(42,41,62,1),
      80px 250px 0 0 rgba(42,41,62,1),
      90px 250px 0 0 rgba(86,95,123,1),
      100px 250px 0 0 rgba(86,95,123,1),
      110px 250px 0 0 rgba(86,95,123,1),
      120px 250px 0 0 rgba(86,95,123,1),
      130px 250px 0 0 rgba(86,95,123,1),
      140px 250px 0 0 rgba(42,41,62,1),
      150px 250px 0 0 rgba(86,95,123,1),
      160px 250px 0 0 rgba(86,95,123,1),
      170px 250px 0 0 rgba(86,95,123,1),
      180px 250px 0 0 rgba(86,95,123,1),
      190px 250px 0 0 rgba(86,95,123,1),
      200px 250px 0 0 rgba(42,41,62,1),
      210px 250px 0 0 rgba(86,95,123,1),
      220px 250px 0 0 rgba(86,95,123,1),
      230px 250px 0 0 rgba(42,41,62,1),
      240px 250px 0 0 rgba(86,95,123,1),
      250px 250px 0 0 rgba(42,41,62,1),
      260px 250px 0 0 rgba(42,41,62,1),
      270px 250px 0 0 rgba(42,41,62,1),
      280px 250px 0 0 rgba(42,41,62,1),
      290px 250px 0 0 rgba(42,41,62,1),
      300px 250px 0 0 rgba(42,41,62,1),
      310px 250px 0 0 rgba(42,41,62,1),
      320px 250px 0 0 rgba(42,41,62,1),
      10px 260px 0 0 rgba(42,41,62,1),
      20px 260px 0 0 rgba(42,41,62,1),
      30px 260px 0 0 rgba(42,41,62,1),
      40px 260px 0 0 rgba(42,41,62,1),
      50px 260px 0 0 rgba(42,41,62,1),
      60px 260px 0 0 rgba(42,41,62,1),
      70px 260px 0 0 rgba(42,41,62,1),
      80px 260px 0 0 rgba(42,41,62,1),
      90px 260px 0 0 rgba(42,41,62,1),
      100px 260px 0 0 rgba(86,95,123,1),
      110px 260px 0 0 rgba(86,95,123,1),
      120px 260px 0 0 rgba(86,95,123,1),
      130px 260px 0 0 rgba(86,95,123,1),
      140px 260px 0 0 rgba(42,41,62,1),
      150px 260px 0 0 rgba(86,95,123,1),
      160px 260px 0 0 rgba(86,95,123,1),
      170px 260px 0 0 rgba(86,95,123,1),
      180px 260px 0 0 rgba(86,95,123,1),
      190px 260px 0 0 rgba(42,41,62,1),
      200px 260px 0 0 rgba(42,41,62,1),
      210px 260px 0 0 rgba(42,41,62,1),
      220px 260px 0 0 rgba(42,41,62,1),
      230px 260px 0 0 rgba(42,41,62,1),
      240px 260px 0 0 rgba(42,41,62,1),
      250px 260px 0 0 rgba(42,41,62,1),
      260px 260px 0 0 rgba(42,41,62,1),
      270px 260px 0 0 rgba(42,41,62,1),
      280px 260px 0 0 rgba(42,41,62,1),
      290px 260px 0 0 rgba(42,41,62,1),
      300px 260px 0 0 rgba(42,41,62,1),
      310px 260px 0 0 rgba(42,41,62,1),
      320px 260px 0 0 rgba(42,41,62,1),
      10px 270px 0 0 rgba(42,41,62,1),
      20px 270px 0 0 rgba(42,41,62,1),
      30px 270px 0 0 rgba(42,41,62,1),
      40px 270px 0 0 rgba(42,41,62,1),
      50px 270px 0 0 rgba(42,41,62,1),
      60px 270px 0 0 rgba(42,41,62,1),
      70px 270px 0 0 rgba(42,41,62,1),
      80px 270px 0 0 rgba(42,41,62,1),
      90px 270px 0 0 rgba(42,41,62,1),
      100px 270px 0 0 rgba(42,41,62,1),
      110px 270px 0 0 rgba(42,41,62,1),
      120px 270px 0 0 rgba(86,95,123,1),
      130px 270px 0 0 rgba(42,41,62,1),
      140px 270px 0 0 rgba(42,41,62,1),
      150px 270px 0 0 rgba(42,41,62,1),
      160px 270px 0 0 rgba(86,95,123,1),
      170px 270px 0 0 rgba(86,95,123,1),
      180px 270px 0 0 rgba(42,41,62,1),
      190px 270px 0 0 rgba(42,41,62,1),
      200px 270px 0 0 rgba(42,41,62,1),
      210px 270px 0 0 rgba(42,41,62,1),
      220px 270px 0 0 rgba(42,41,62,1),
      230px 270px 0 0 rgba(42,41,62,1),
      240px 270px 0 0 rgba(42,41,62,1),
      250px 270px 0 0 rgba(42,41,62,1),
      260px 270px 0 0 rgba(42,41,62,1),
      270px 270px 0 0 rgba(42,41,62,1),
      280px 270px 0 0 rgba(42,41,62,1),
      290px 270px 0 0 rgba(42,41,62,1),
      300px 270px 0 0 rgba(42,41,62,1),
      310px 270px 0 0 rgba(42,41,62,1),
      320px 270px 0 0 rgba(42,41,62,1),
      10px 280px 0 0 rgba(42,41,62,1),
      20px 280px 0 0 rgba(42,41,62,1),
      30px 280px 0 0 rgba(42,41,62,1),
      40px 280px 0 0 rgba(42,41,62,1),
      50px 280px 0 0 rgba(42,41,62,1),
      60px 280px 0 0 rgba(42,41,62,1),
      70px 280px 0 0 rgba(42,41,62,1),
      80px 280px 0 0 rgba(42,41,62,1),
      90px 280px 0 0 rgba(42,41,62,1),
      100px 280px 0 0 rgba(42,41,62,1),
      110px 280px 0 0 rgba(42,41,62,1),
      120px 280px 0 0 rgba(42,41,62,1),
      130px 280px 0 0 rgba(42,41,62,1),
      140px 280px 0 0 rgba(42,41,62,1),
      150px 280px 0 0 rgba(42,41,62,1),
      160px 280px 0 0 rgba(42,41,62,1),
      170px 280px 0 0 rgba(42,41,62,1),
      180px 280px 0 0 rgba(42,41,62,1),
      190px 280px 0 0 rgba(42,41,62,1),
      200px 280px 0 0 rgba(42,41,62,1),
      210px 280px 0 0 rgba(42,41,62,1),
      220px 280px 0 0 rgba(42,41,62,1),
      230px 280px 0 0 rgba(42,41,62,1),
      240px 280px 0 0 rgba(42,41,62,1),
      250px 280px 0 0 rgba(42,41,62,1),
      260px 280px 0 0 rgba(42,41,62,1),
      270px 280px 0 0 rgba(42,41,62,1),
      280px 280px 0 0 rgba(42,41,62,1),
      290px 280px 0 0 rgba(42,41,62,1),
      300px 280px 0 0 rgba(42,41,62,1),
      310px 280px 0 0 rgba(42,41,62,1),
      320px 280px 0 0 rgba(42,41,62,1),
      10px 290px 0 0 rgba(42,41,62,1),
      20px 290px 0 0 rgba(42,41,62,1),
      30px 290px 0 0 rgba(42,41,62,1),
      40px 290px 0 0 rgba(42,41,62,1),
      50px 290px 0 0 rgba(42,41,62,1),
      60px 290px 0 0 rgba(42,41,62,1),
      70px 290px 0 0 rgba(42,41,62,1),
      80px 290px 0 0 rgba(42,41,62,1),
      90px 290px 0 0 rgba(42,41,62,1),
      100px 290px 0 0 rgba(42,41,62,1),
      110px 290px 0 0 rgba(42,41,62,1),
      120px 290px 0 0 rgba(42,41,62,1),
      130px 290px 0 0 rgba(42,41,62,1),
      140px 290px 0 0 rgba(42,41,62,1),
      150px 290px 0 0 rgba(42,41,62,1),
      160px 290px 0 0 rgba(42,41,62,1),
      170px 290px 0 0 rgba(42,41,62,1),
      180px 290px 0 0 rgba(42,41,62,1),
      190px 290px 0 0 rgba(42,41,62,1),
      200px 290px 0 0 rgba(42,41,62,1),
      210px 290px 0 0 rgba(42,41,62,1),
      220px 290px 0 0 rgba(42,41,62,1),
      230px 290px 0 0 rgba(42,41,62,1),
      240px 290px 0 0 rgba(42,41,62,1),
      250px 290px 0 0 rgba(42,41,62,1),
      260px 290px 0 0 rgba(42,41,62,1),
      270px 290px 0 0 rgba(42,41,62,1),
      280px 290px 0 0 rgba(42,41,62,1),
      290px 290px 0 0 rgba(42,41,62,1),
      300px 290px 0 0 rgba(42,41,62,1),
      310px 290px 0 0 rgba(42,41,62,1),
      320px 290px 0 0 rgba(42,41,62,1),
      10px 300px 0 0 rgba(42,41,62,1),
      20px 300px 0 0 rgba(42,41,62,1),
      30px 300px 0 0 rgba(42,41,62,1),
      40px 300px 0 0 rgba(42,41,62,1),
      50px 300px 0 0 rgba(42,41,62,1),
      60px 300px 0 0 rgba(42,41,62,1),
      70px 300px 0 0 rgba(42,41,62,1),
      80px 300px 0 0 rgba(42,41,62,1),
      90px 300px 0 0 rgba(42,41,62,1),
      100px 300px 0 0 rgba(42,41,62,1),
      110px 300px 0 0 rgba(42,41,62,1),
      120px 300px 0 0 rgba(42,41,62,1),
      130px 300px 0 0 rgba(42,41,62,1),
      140px 300px 0 0 rgba(42,41,62,1),
      150px 300px 0 0 rgba(42,41,62,1),
      160px 300px 0 0 rgba(42,41,62,1),
      170px 300px 0 0 rgba(42,41,62,1),
      180px 300px 0 0 rgba(42,41,62,1),
      190px 300px 0 0 rgba(42,41,62,1),
      200px 300px 0 0 rgba(42,41,62,1),
      210px 300px 0 0 rgba(42,41,62,1),
      220px 300px 0 0 rgba(42,41,62,1),
      230px 300px 0 0 rgba(42,41,62,1),
      240px 300px 0 0 rgba(42,41,62,1),
      250px 300px 0 0 rgba(42,41,62,1),
      260px 300px 0 0 rgba(42,41,62,1),
      270px 300px 0 0 rgba(42,41,62,1),
      280px 300px 0 0 rgba(42,41,62,1),
      290px 300px 0 0 rgba(42,41,62,1),
      300px 300px 0 0 rgba(42,41,62,1),
      310px 300px 0 0 rgba(42,41,62,1),
      320px 300px 0 0 rgba(42,41,62,1),
      10px 310px 0 0 rgba(42,41,62,1),
      20px 310px 0 0 rgba(42,41,62,1),
      30px 310px 0 0 rgba(42,41,62,1),
      40px 310px 0 0 rgba(42,41,62,1),
      50px 310px 0 0 rgba(42,41,62,1),
      60px 310px 0 0 rgba(42,41,62,1),
      70px 310px 0 0 rgba(42,41,62,1),
      80px 310px 0 0 rgba(42,41,62,1),
      90px 310px 0 0 rgba(42,41,62,1),
      100px 310px 0 0 rgba(42,41,62,1),
      110px 310px 0 0 rgba(42,41,62,1),
      120px 310px 0 0 rgba(42,41,62,1),
      130px 310px 0 0 rgba(42,41,62,1),
      140px 310px 0 0 rgba(42,41,62,1),
      150px 310px 0 0 rgba(42,41,62,1),
      160px 310px 0 0 rgba(42,41,62,1),
      170px 310px 0 0 rgba(42,41,62,1),
      180px 310px 0 0 rgba(42,41,62,1),
      190px 310px 0 0 rgba(42,41,62,1),
      200px 310px 0 0 rgba(42,41,62,1),
      210px 310px 0 0 rgba(42,41,62,1),
      220px 310px 0 0 rgba(42,41,62,1),
      230px 310px 0 0 rgba(42,41,62,1),
      240px 310px 0 0 rgba(42,41,62,1),
      250px 310px 0 0 rgba(42,41,62,1),
      260px 310px 0 0 rgba(42,41,62,1),
      270px 310px 0 0 rgba(42,41,62,1),
      280px 310px 0 0 rgba(42,41,62,1),
      290px 310px 0 0 rgba(42,41,62,1),
      300px 310px 0 0 rgba(42,41,62,1),
      310px 310px 0 0 rgba(42,41,62,1),
      320px 310px 0 0 rgba(42,41,62,1),
      10px 320px 0 0 rgba(42,41,62,1),
      20px 320px 0 0 rgba(42,41,62,1),
      30px 320px 0 0 rgba(42,41,62,1),
      40px 320px 0 0 rgba(42,41,62,1),
      50px 320px 0 0 rgba(42,41,62,1),
      60px 320px 0 0 rgba(42,41,62,1),
      70px 320px 0 0 rgba(42,41,62,1),
      80px 320px 0 0 rgba(42,41,62,1),
      90px 320px 0 0 rgba(42,41,62,1),
      100px 320px 0 0 rgba(42,41,62,1),
      110px 320px 0 0 rgba(42,41,62,1),
      120px 320px 0 0 rgba(42,41,62,1),
      130px 320px 0 0 rgba(42,41,62,1),
      140px 320px 0 0 rgba(42,41,62,1),
      150px 320px 0 0 rgba(42,41,62,1),
      160px 320px 0 0 rgba(42,41,62,1),
      170px 320px 0 0 rgba(42,41,62,1),
      180px 320px 0 0 rgba(42,41,62,1),
      190px 320px 0 0 rgba(42,41,62,1),
      200px 320px 0 0 rgba(42,41,62,1),
      210px 320px 0 0 rgba(42,41,62,1),
      220px 320px 0 0 rgba(42,41,62,1),
      230px 320px 0 0 rgba(42,41,62,1),
      240px 320px 0 0 rgba(42,41,62,1),
      250px 320px 0 0 rgba(42,41,62,1),
      260px 320px 0 0 rgba(42,41,62,1),
      270px 320px 0 0 rgba(42,41,62,1),
      280px 320px 0 0 rgba(42,41,62,1),
      290px 320px 0 0 rgba(42,41,62,1),
      300px 320px 0 0 rgba(42,41,62,1),
      310px 320px 0 0 rgba(42,41,62,1),
      320px 320px 0 0 rgba(42,41,62,1);
      height: 10px;
      width: 10px;
    }
</style>
<link href="https://fonts.cdnfonts.com/css/spacetype" rel="stylesheet">
</head>
<body>
    <!-- This is a down-scaled (32x32 bit) and redrawn version of original art by Karel Matejka (u/Ko_dll) -->
    <!-- Reddit thread Link: https://www.reddit.com/r/PixelArt/comments/zblrh6/2bit_landscape/ -->
    <!-- Image Link: https://i.redd.it/s2lqsyc2zp3a1.png -->
     <!-- Original Author's Instagram handle: https://www.instagram.com/ko.dll -->
  <div class="pixelart-to-css">
  </div>
  <div class="attribution">Downscaled Pixel art inspired by <a href="https://i.redd.it/s2lqsyc2zp3a1.png">Karel Matejka's Artwork</a></div>
</body>
</html>